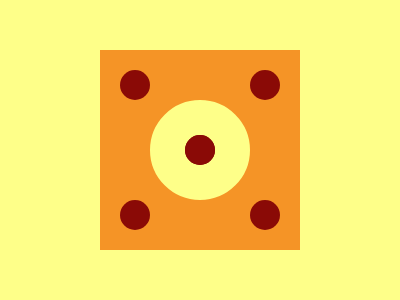

Here is a drawing made with CSS. Write the source that renders it.

<body bgcolor=FEFF89>
<div></div>
<p a>
<p b>
<style>
*{
    margin:0;
    position:fixed;
    top:50%;
    left:50%;
    transform:translate(-50%,-50%)
}
div{
    width:200;
    height:200;
    background:#F59426
}
p{
    width:30;
    height:30;
    background:#8A0A06;
    border-radius:50%
}
[a]{
    border:35px solid#FEFF89
}
[b]{
    box-shadow:-65px 65px#8A0A06,65px -65px#8A0A06,65px 65px#8A0A06,-65px -65px#8A0A06
}
